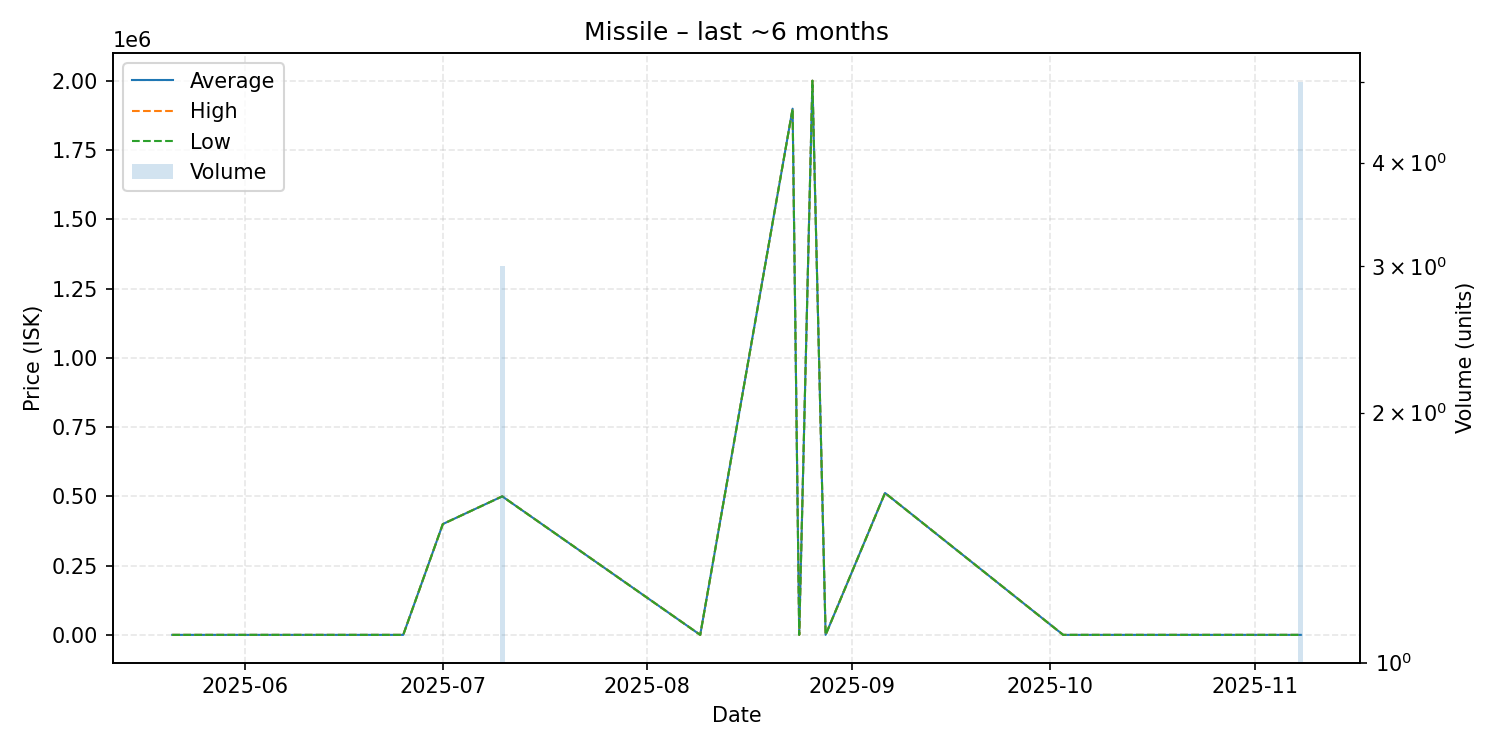

Data behind this chart, as committed beside it:
date, average, highest, lowest, order_count, volume
2025-05-21, 0.01, 0.01, 0.01, 1, 1
2025-05-29, 0.01, 0.01, 0.01, 1, 1
2025-06-11, 0.02, 0.02, 0.02, 1, 1
2025-06-21, 0.02, 0.02, 0.02, 1, 1
2025-06-23, 0.02, 0.02, 0.02, 1, 1
2025-06-25, 0.02, 0.02, 0.02, 1, 1
2025-07-01, 400000, 400000, 400000, 1, 1
2025-07-10, 499900, 499950, 499850, 3, 3
2025-08-09, 0.02, 0.02, 0.02, 1, 1
2025-08-23, 1899000, 1899000, 1899000, 1, 1
2025-08-24, 1.01, 1.01, 1.01, 1, 1
2025-08-26, 2000000, 2000000, 2000000, 1, 1
2025-08-28, 1.01, 1.01, 1.01, 1, 1
2025-09-06, 512100, 512100, 512100, 1, 1
2025-10-03, 1.02, 1.02, 1.02, 1, 1
2025-10-07, 1.02, 1.02, 1.02, 1, 1
2025-10-27, 1.02, 1.02, 1.02, 1, 1
2025-11-08, 1.0, 1.0, 1.0, 1, 5
